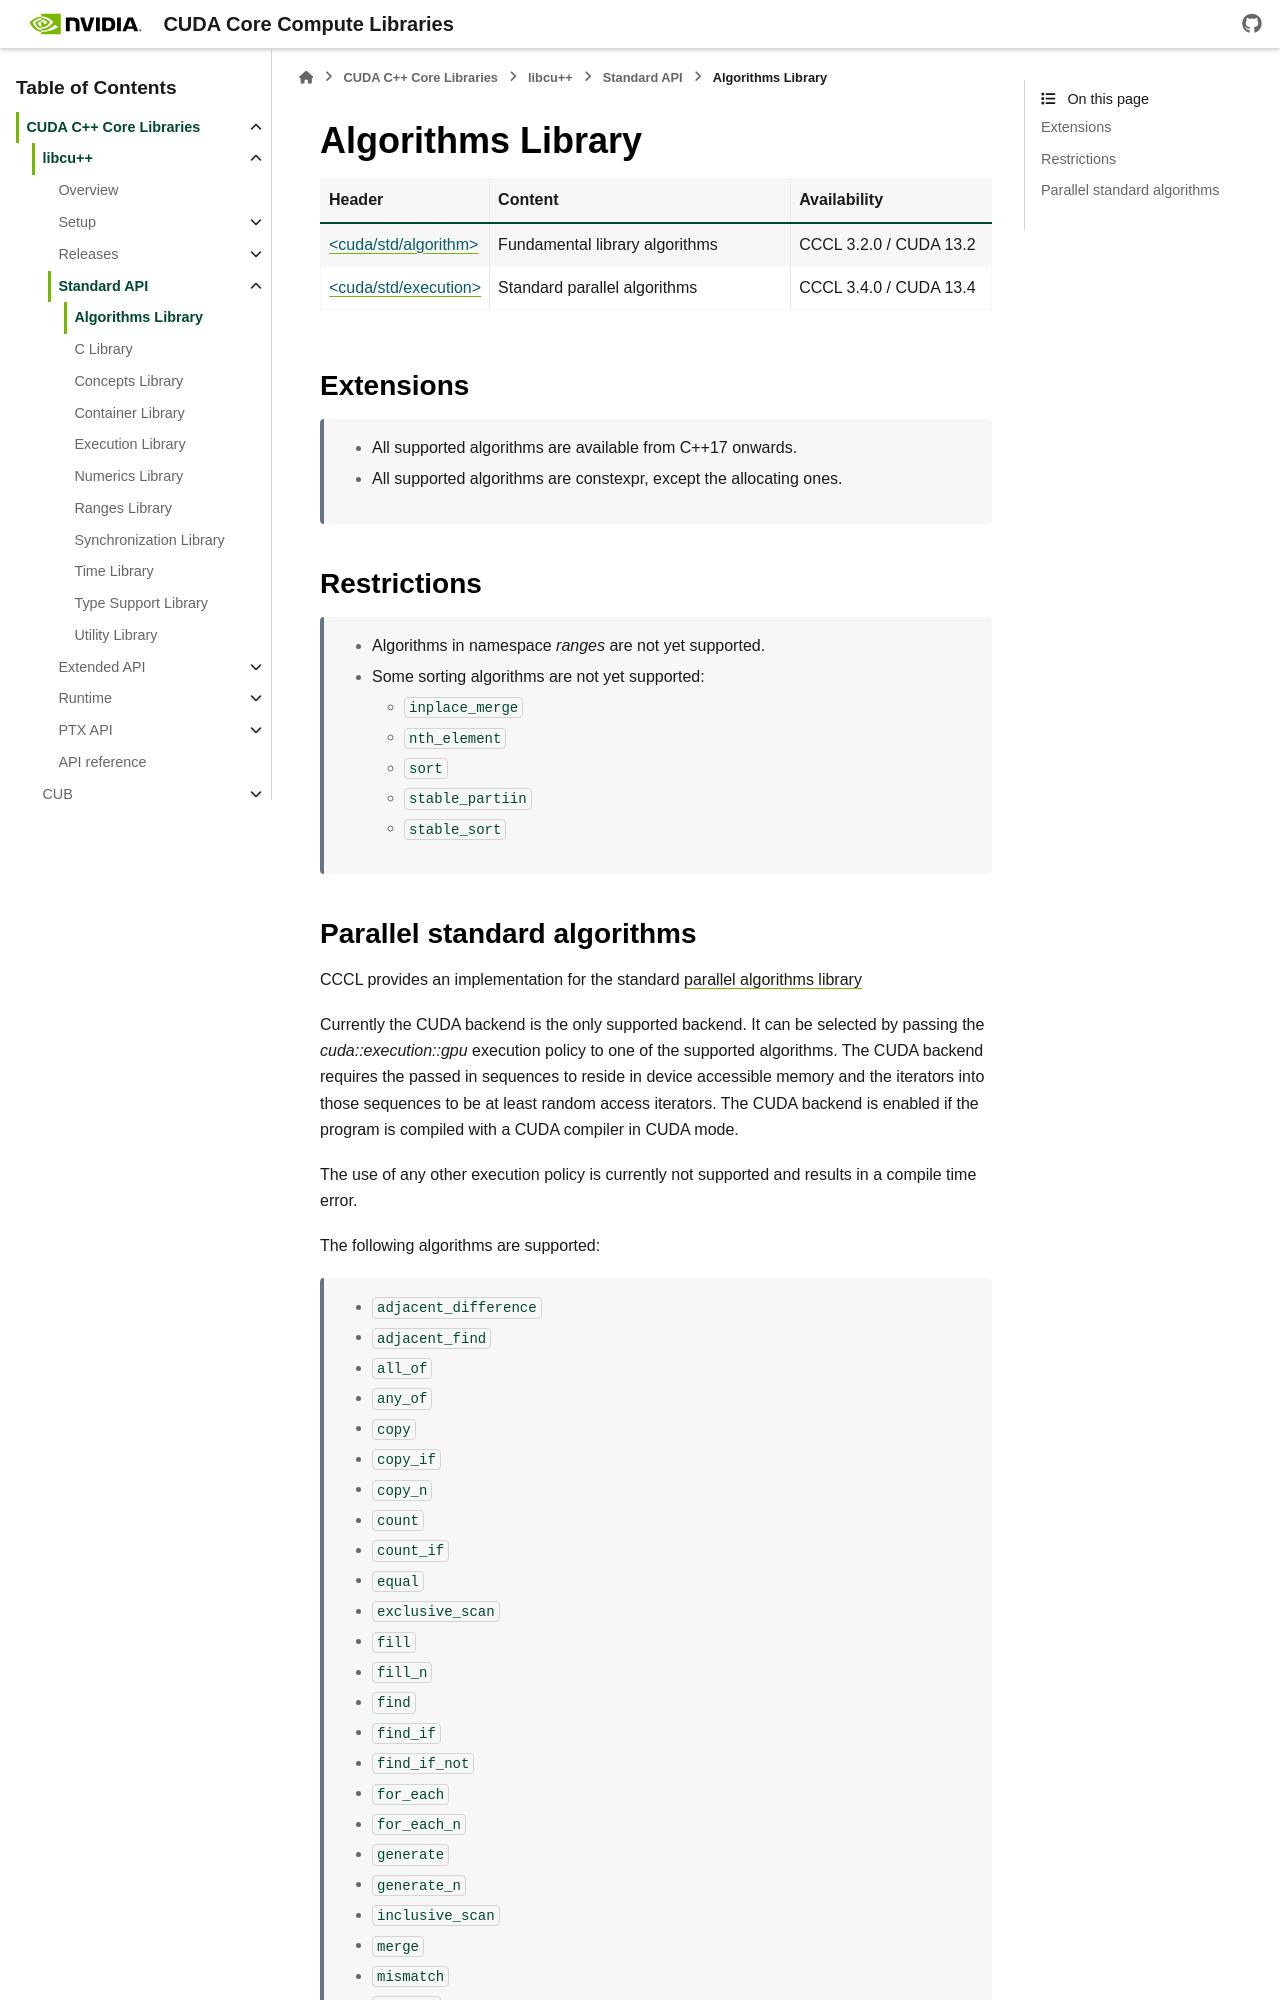

repository: jainishmehta/cccl · page: docs/unstable/libcudacxx/standard_api/algorithms_library.html · generator: sphinx

.. _libcudacxx-standard-api-algorithms:

Algorithms Library
===================

.. list-table::
   :widths: 25 45 30
   :header-rows: 1

   * - Header
     - Content
     - Availability
   * - `\<cuda/std/algorithm\> <https://en.cppreference.com/w/cpp/header/algorithm>`_
     - Fundamental library algorithms
     - CCCL 3.2.0 / CUDA 13.2
   * - `\<cuda/std/execution\> <https://en.cppreference.com/w/cpp/header/execution>`_
     - Standard parallel algorithms
     - CCCL 3.4.0 / CUDA 13.4

Extensions
----------

  - All supported algorithms are available from C++17 onwards.
  - All supported algorithms are constexpr, except the allocating ones.

Restrictions
------------

  - Algorithms in namespace `ranges` are not yet supported.
  - Some sorting algorithms are not yet supported:

    * ``inplace_merge``
    * ``nth_element``
    * ``sort``
    * ``stable_partiin``
    * ``stable_sort``
